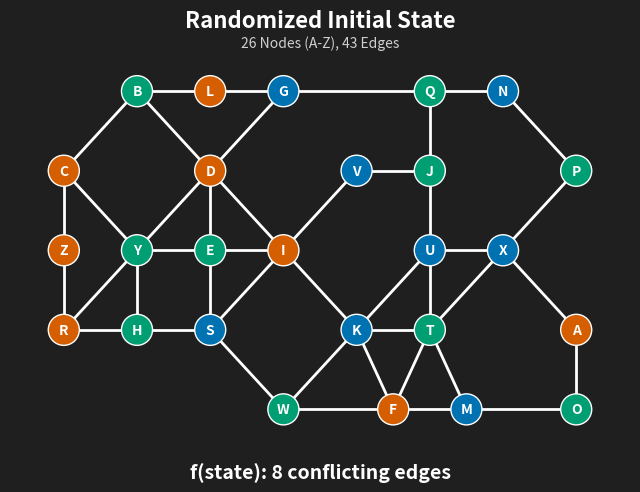
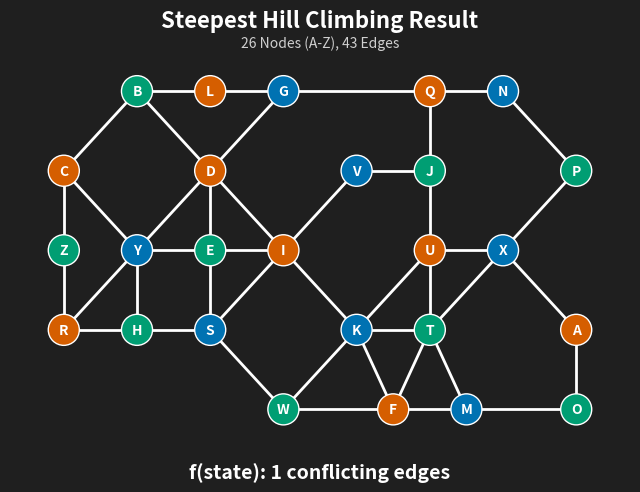

Source code (Python) for these figures, in order:
# Zachary Gmyr
# 10.02.2026
# CMP SCI 4300 - Intro to AI
# Main driver for project 1: Local search & optimization for a graph coloring problem
#
# Built using Python v3.12 (IDE: VSCode)
# Required Packages: networkx, matplotlib
# run as needed: python -m pip install networkx matplotlib
#
# Description:
# This project uses a hand drawn graph (Fig 1.1) shown in the Introduction section of my lab report.
# In this driver the graph is created then drawn to a new window, and each color conflict is printed
# to the terminal.
#
# Generative AI disclosure:
# ChatGPT was used as a learning/debugging aid for Python syntax, NetworkX/Matplotlib visualization,
# code organization & troubleshooting. Any AI-assisted suggestions integrated into my code were
# reviewed and modified by me before inclusion.

import networkx as nx
import matplotlib.pyplot as plt
import random

#//////////////////////#
# HELPER FUNCTIONS
#\\\\\\\\\\\\\\\\\\\\\\#

# build_graph:
# Initializes a NetworkX graph with connected edges modeled after Fig 1.1, as shown
# in the Introduction section of the lab report. Also produces a random assignment of
# colors for each node in the graph, as a dictionary.
# Returns both the NetworkX graph and the dictionary of color assignments.
def build_graph():
    # construct a NetworkX undirected graph with nodes A-Z
    G = nx.Graph()
    G.add_nodes_from("ABCDEFGHIJKLMNOPQRSTUVWXYZ")

    # 43 total hardcoded edges, modeled from Fig 1.1
    G.add_edges_from([
        ("A","O"), ("A","X"), ("B","C"), ("B","D"), ("B","L"), ("C","Y"),
        ("C","Z"), ("D","E"), ("D","G"), ("D","I"), ("D","Y"), ("E","I"),
        ("E","S"), ("E","Y"), ("F","K"), ("F","M"), ("F","T"), ("F","W"),
        ("G","L"), ("G","Q"), ("H","R"), ("H","S"), ("H","Y"), ("I","K"),
        ("I","S"), ("I","V"), ("J","Q"), ("J","U"), ("J","V"), ("K","T"),
        ("K","U"), ("K","W"), ("M","O"), ("M","T"), ("N","P"), ("N","Q"),
        ("P","X"), ("R","Y"), ("R","Z"), ("S","W"), ("T","U"), ("T","X"),
        ("U","X")
    ])

    # generate random colors for each node
    available_colors = ("red","green","blue")
    color_dictionary = {}
    for node in G.nodes:
         color_dictionary[node] = random.choice(available_colors)

    return G, color_dictionary

# draw_graph:
# Takes a NetworkX graph and a dictionary of color assignments for each labeled
# node A-Z, and assigns positions for each node according to Fig 1.1.
# Draws the graph in a separate window.
def draw_graph(nxgraph, color_assignment, objective_val, graph_title=""):

    # hardcoded/fixed positions for all 26 nodes, modeled from Fig 1.1
    positions = {
        "A": (14, 0), "B": (2, 6), "C": (0, 4), "D": (4, 4), "E": (4, 2),
        "F": (9, -2), "G": (6, 6), "H": (2, 0), "I": (6, 2), "J": (10, 4),
        "K": (8, 0), "L": (4, 6), "M": (11, -2), "N": (12, 6), "O": (14, -2),
        "P": (14, 4), "Q": (10, 6), "R": (0, 0), "S": (4, 0), "T": (10, 0),
        "U": (10, 2), "V": (8, 4), "W": (6, -2), "X": (12, 2), "Y": (2, 2),
        "Z": (0, 2)
    }

    # display colors used for red/blue/green (better contrast for red-green accessibility)
    display_color_map = {
        "red": "#D55E00",
        "green": "#009E73",
        "blue": "#0072B2"
    }

    # convert logical color assignments to display colors in NetworkX node order
    node_colors = [
        display_color_map[color_assignment[node]]
        for node in nxgraph.nodes
    ]

    # create Matplotlib figure & axes for the NetworkX graph
    fig, ax = plt.subplots(figsize=(8,5))

    # draw NetworkX graph onto axis
    nx.draw(
        nxgraph,
        pos=positions,
        with_labels=True,
        font_color="white",
        font_size=10,
        font_weight="bold",
        node_color=node_colors,
        node_size=500,
        edgecolors="white",
        edge_color="white",
        width=2,
        ax=ax
    )

    # customize graph title & appearance
    ax.set_title(
        graph_title,
        fontsize=16,
        color="white",
        fontweight="bold",
        pad=22
    )

    # display subtitle describing graph structure
    ax.text(
        0.5, 1.02,
        "26 Nodes (A-Z), 43 Edges",
        transform=ax.transAxes,
        ha="center",
        va="bottom",
        color="#d0d0d0",
        fontsize=10
    )

    # display objective function value at bottom of graph
    ax.text(
        0.5, -0.05,
        f"f(state): {objective_val} conflicting edges",
        transform=ax.transAxes,
        ha="center",
        va="top",
        color="white",
        fontsize=14,
        fontweight="bold"
    )

    ax.set_facecolor("#1f1f1f")
    fig.set_facecolor("#1f1f1f")

    plt.show()

# get_objective_value
# Given a NetworkX graph & color assignments dictionary for each node A-Z,
# counts number of coloring conflicts between endpoint nodes for each and every edge
# Returns the number of edge conflicts counted
def get_objective_value(nxgraph, color_assignments):
    edge_conflicts = 0

    # count the number of conflicting edges for same-color assignment
    for endpt1, endpt2 in nxgraph.edges:
        if (color_assignments[endpt1] == color_assignments[endpt2]):
            edge_conflicts += 1

    return edge_conflicts

def find_steepest_neighbor(nxgraph, color_assignments, cur_objval):

    # best assignment (node, color) + objective function value among neighboring states
    steepest_assignment = None
    steepest_objval = cur_objval
    
    allowed_colors = {"red", "blue", "green"}
    
    # consider each and every possible node recoloring (neighboring states)
    for node in nxgraph.nodes:

        # determine what other colors the node may be assigned
        choice_colors = allowed_colors.difference({color_assignments[node]})
        
        # get nodes adjacent to this node
        neighboring_nodes = tuple(nxgraph.neighbors(node))

        # count current edge conflicts incident to this node
        old_node_edge_conflicts = 0
        for neighbor_node in neighboring_nodes:
            if color_assignments[node] == color_assignments[neighbor_node]:
                old_node_edge_conflicts += 1

        # consider each other color assignment for this node
        for new_color in choice_colors:

            # count incident edge conflicts if this node is assigned the candidate color
            new_node_edge_conflicts = 0
            for neighbor_node in neighboring_nodes:
                if new_color == color_assignments[neighbor_node]:
                    new_node_edge_conflicts += 1

            # compute objective value of the candidate neighboring state
            delta_node_conflicts = old_node_edge_conflicts - new_node_edge_conflicts
            candidate_objval = cur_objval - delta_node_conflicts

            # store best-so-far objective function value
            if candidate_objval < steepest_objval:
                steepest_assignment = (node, new_color)
                steepest_objval = candidate_objval
                
                # stop early if a goal state with 0 conflicting edges is found
                if steepest_objval == 0:
                    return steepest_assignment, steepest_objval

    # return steepest improving neighboring assignment + objective value
    return steepest_assignment, steepest_objval

def steepest_hill_climbing(nxgraph, init_color_assignments, init_objval):
    # create a copy of initial state {node:color} assignments
    current_assignments = init_color_assignments.copy()
    current_objval = init_objval

    # transition to neighboring states until no further improvement in objective value
    is_still_climbing = True
    
    while is_still_climbing:
        # find the steepest improving neighboring assignment, if one exists (node:color assignment, new objective value)
        neighbor_node_assignment, current_objval = find_steepest_neighbor(nxgraph, current_assignments, current_objval)

        # check if better neighboring state was found
        if neighbor_node_assignment is not None:

            # apply move to neighboring state
            reassigned_node, reassigned_color = neighbor_node_assignment
            current_assignments[reassigned_node] = reassigned_color

            # stop if goal state (0 edge conflicts) is reached
            if current_objval == 0:
                is_still_climbing = False
        else:
            # stop if no strictly improving neighboring state can be found
            is_still_climbing = False

    # return final color assignments + objective value after hill climbing terminates
    return current_assignments, current_objval

    

            

#//////////////////////#
# MAIN DRIVER
#\\\\\\\\\\\\\\\\\\\\\\#

def main():

    # create NetworkX graph with random color assignments
    nxgraph, color_assignments = build_graph()

    # get initial objective function value
    init_objval = get_objective_value(nxgraph, color_assignments)
    print(f"f(initial)={init_objval}")
    
    # draw the initial randomized state
    draw_graph(nxgraph, color_assignments, init_objval,"Randomized Initial State")

    # run steepest hill climbing
    steep_hill_assignments, steep_objval = steepest_hill_climbing(nxgraph, color_assignments, init_objval)
    print(f"f(hill)={steep_objval}")
    print(f"DEBUG f(hill)={get_objective_value(nxgraph,steep_hill_assignments)}")

    # draw the steepest hill climbing result
    draw_graph(nxgraph, steep_hill_assignments, steep_objval, "Steepest Hill Climbing Result")

    return




# main guard: run main() function as driver
if __name__ == "__main__":
    main()
